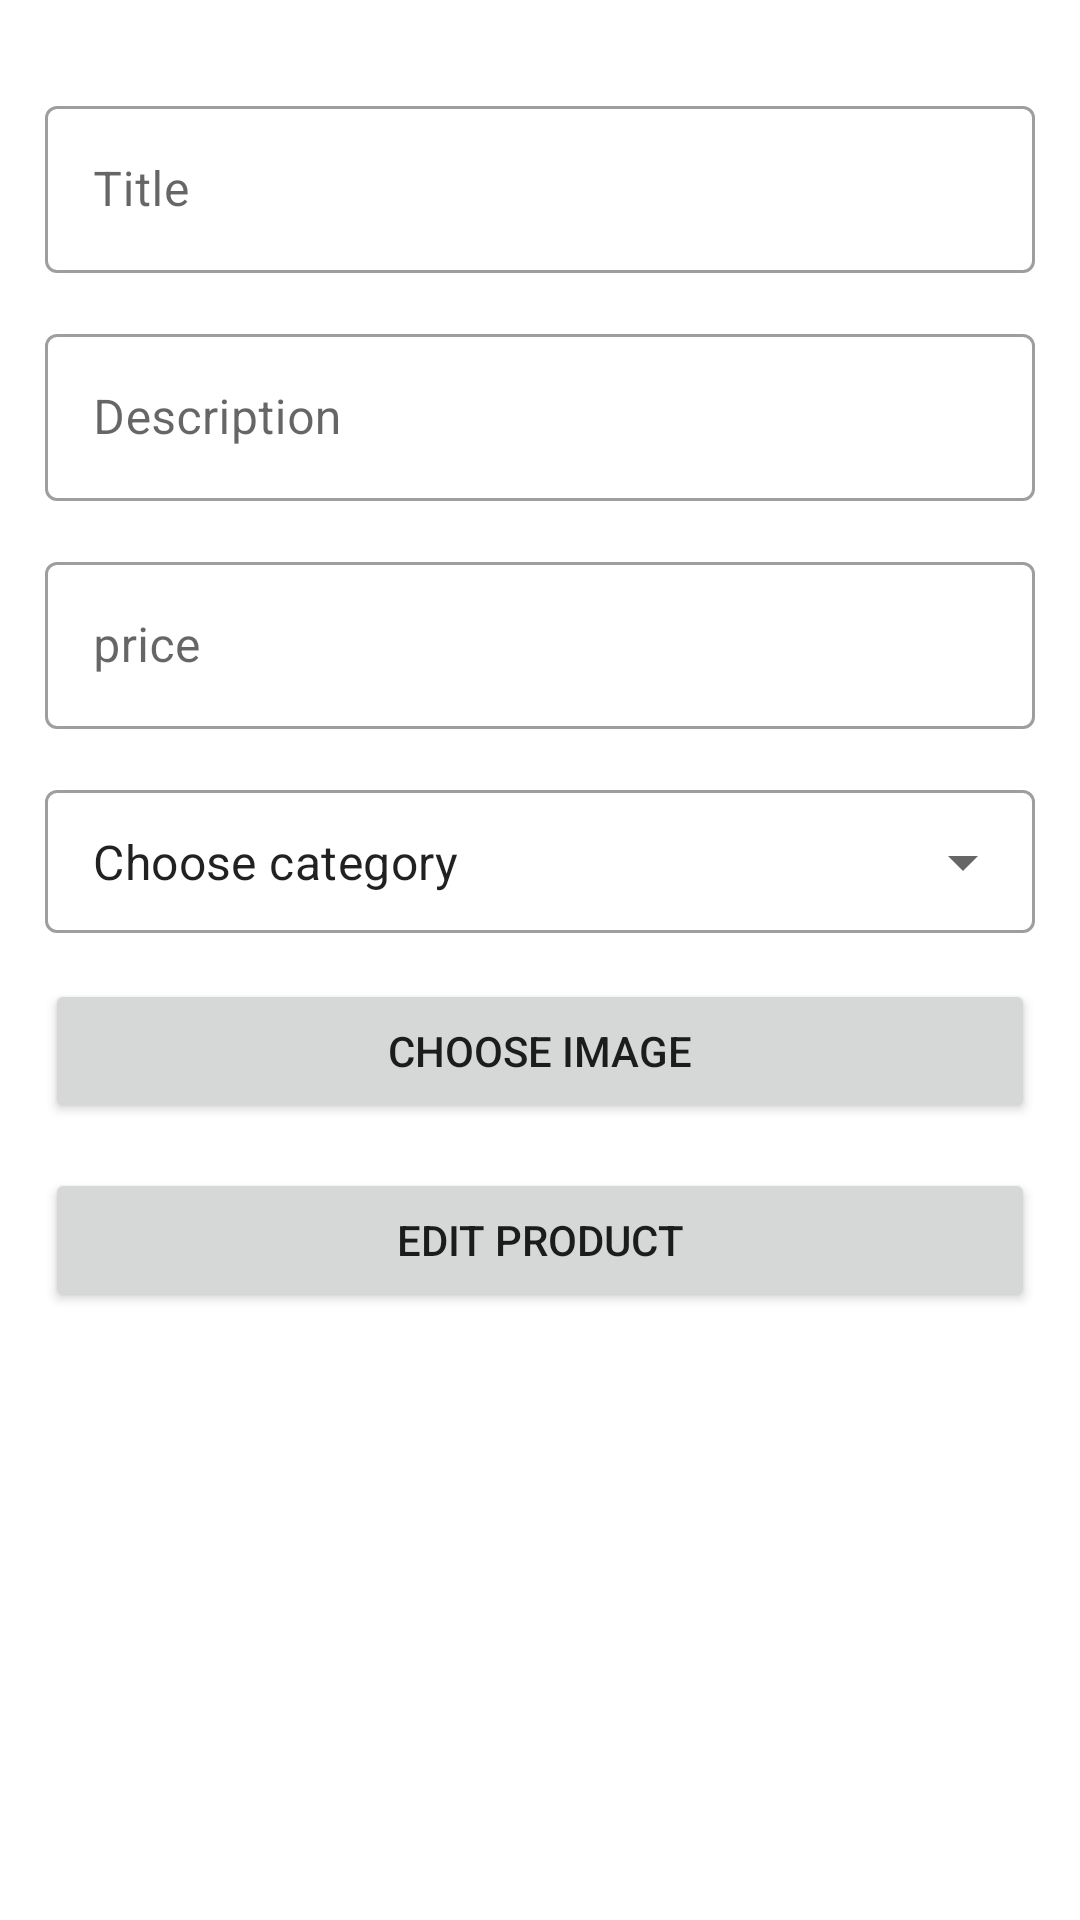

Produce the Android XML layout that renders to this screen, including the resource entries it uses.
<!-- AndroidManifest.xml: application theme Theme.SecondHandApplication -->
<!-- res/layout/activity_edit_product.xml -->
<?xml version="1.0" encoding="utf-8"?>
<androidx.constraintlayout.widget.ConstraintLayout xmlns:android="http://schemas.android.com/apk/res/android"
    xmlns:tools="http://schemas.android.com/tools"
    android:layout_width="match_parent"
    android:layout_height="match_parent"
    xmlns:app="http://schemas.android.com/apk/res-auto"
    tools:context=".activities.EditProductActivity">

    <LinearLayout
        android:layout_width="match_parent"
        android:layout_height="match_parent"
        android:orientation="vertical"
        android:padding="15dp"
        app:layout_constraintTop_toTopOf="parent"
        app:layout_constraintBottom_toBottomOf="parent"
        app:layout_constraintEnd_toEndOf="parent"
        app:layout_constraintStart_toStartOf="parent"
        >

        <com.google.android.material.textfield.TextInputLayout
            style="@style/Widget.MaterialComponents.TextInputLayout.OutlinedBox"
            android:layout_width="match_parent"
            android:layout_height="wrap_content"
            android:layout_marginTop="15dp">

            <com.google.android.material.textfield.TextInputEditText
                android:id="@+id/edit_title_product_input"
                android:layout_width="match_parent"
                android:layout_height="wrap_content"
                android:hint="@string/title"
                android:inputType="text"
                />
        </com.google.android.material.textfield.TextInputLayout>


        <com.google.android.material.textfield.TextInputLayout
            style="@style/Widget.MaterialComponents.TextInputLayout.OutlinedBox"
            android:layout_width="match_parent"
            android:layout_height="wrap_content"
            android:layout_marginTop="15dp"
            >

            <com.google.android.material.textfield.TextInputEditText
                android:id="@+id/edit_description_product_input"
                android:layout_width="match_parent"
                android:layout_height="wrap_content"
                android:layout_marginTop="15dp"
                android:hint="@string/description"
                android:inputType="text"
                />
        </com.google.android.material.textfield.TextInputLayout>
        <com.google.android.material.textfield.TextInputLayout
            style="@style/Widget.MaterialComponents.TextInputLayout.OutlinedBox"
            android:layout_width="match_parent"
            android:layout_height="wrap_content"
            android:layout_marginTop="15dp"
            >

            <com.google.android.material.textfield.TextInputEditText
                android:id="@+id/edit_price_product_input"
                android:layout_width="match_parent"
                android:layout_height="wrap_content"
                android:layout_marginTop="15dp"
                android:hint="@string/price"
                android:inputType="numberDecimal"
                />
        </com.google.android.material.textfield.TextInputLayout>
        <com.google.android.material.textfield.TextInputLayout
            style="@style/Widget.MaterialComponents.TextInputLayout.OutlinedBox.Dense.ExposedDropdownMenu"
            android:layout_width="match_parent"
            android:layout_height="wrap_content"
            android:layout_marginTop="15dp">

            <AutoCompleteTextView
                android:id="@+id/edit_choose_category"
                android:layout_width="match_parent"
                android:layout_height="wrap_content"
                android:text="@string/choose_category"
                android:inputType="none"/>
        </com.google.android.material.textfield.TextInputLayout>
        <Button
            android:id="@+id/edit_upload_product_image_btn"
            android:layout_width="match_parent"
            android:layout_height="wrap_content"
            android:text="@string/choose_image"
            android:layout_marginTop="15dp"
            android:padding="12dp"
            />
        <Button
            android:id="@+id/edit_product_btn_"
            android:layout_width="match_parent"
            android:layout_height="wrap_content"
            android:layout_marginTop="15dp"
            android:padding="12dp"
            android:text="@string/edit_product"
            />


    </LinearLayout>

</androidx.constraintlayout.widget.ConstraintLayout>
<!-- resources referenced by this layout -->
<resources>
  <string name="choose_category">Choose category</string>
  <string name="choose_image">Choose image</string>
  <string name="description">Description</string>
  <string name="edit_product">Edit product</string>
  <string name="price">price</string>
  <string name="title">Title</string>
  <style name="Theme.SecondHandApplication" parent="Theme.MaterialComponents.DayNight">
          
          <item name="colorPrimary">@color/purple_500</item>
          <item name="colorPrimaryVariant">@color/purple_700</item>
          <item name="colorOnPrimary">@color/white</item>
          
          <item name="colorSecondary">@color/teal_200</item>
          <item name="colorSecondaryVariant">@color/teal_700</item>
          <item name="colorOnSecondary">@color/black</item>
          
          <item name="android:statusBarColor" tools:targetApi="l">?attr/colorPrimaryVariant</item>
          
      </style>
  <color name="purple_500">#FF6200EE</color>
  <color name="purple_700">#FF3700B3</color>
  <color name="white">#FFFFFFFF</color>
  <color name="teal_200">#FF03DAC5</color>
  <color name="teal_700">#FF018786</color>
  <color name="black">#FF000000</color>
</resources>
